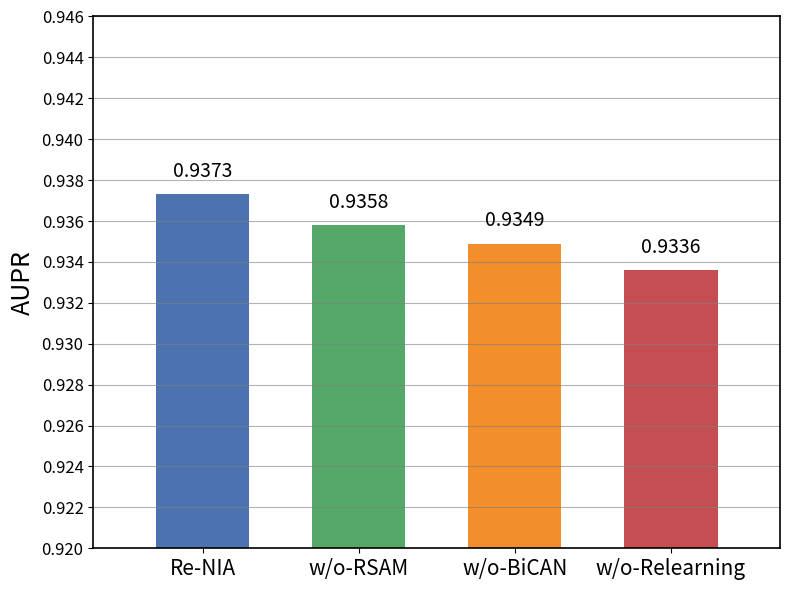

Source code (Python):
import matplotlib.pyplot as plt
import numpy as np

# 模型 & 数据
models = ['Re-NIA', 'w/o-RSAM', 'w/o-BiCAN', 'w/o-Relearning']
auc_values = [0.9373, 0.9358, 0.9349, 0.9336]
colors = ['#4C72B0', '#55A868', '#F28E2B', '#C44E52']

# 设置精确间距和柱宽
gap = 1.0       # 每段空隙长度
bar_width = 1.5 # 每根柱子的宽度
n_bars = len(models)

# 计算柱子中心的位置（gap + 0.5*bar_width + i*(bar_width + gap)）
x = [gap + bar_width/2 + i*(bar_width + gap) for i in range(n_bars)]

# 计算总图宽度（边界控制）
total_width = gap + n_bars * (bar_width + gap)
xlim_min = 0
xlim_max = total_width

# 绘图
plt.figure(figsize=(8, 6))
bars = plt.bar(x, auc_values, width=bar_width, color=colors)

# 设置 X 轴
plt.xticks(x, models, fontsize=15)
plt.xlim(xlim_min, xlim_max)

# 设置 Y 轴
plt.ylim(0.92, 0.946)
plt.yticks(np.arange(0.92, 0.9462, 0.002), fontsize=12)

# 添加顶部数值
for xi, auc in zip(x, auc_values):
    offset = 0.0006
    plt.text(xi, auc + offset, f'{auc:.4f}', ha='center', va='bottom', fontsize=14)

for spine in plt.gca().spines.values():
    spine.set_linewidth(1.2)  # 默认是 1，可以改成 1.5 或 2

plt.grid(axis='y', color='gray', linestyle='-', linewidth=0.8, alpha=0.6)

# 坐标轴标题
plt.xlabel('', fontsize=18)
plt.ylabel('AUPR', fontsize=18)

# 布局优化
plt.tight_layout()
plt.show()
